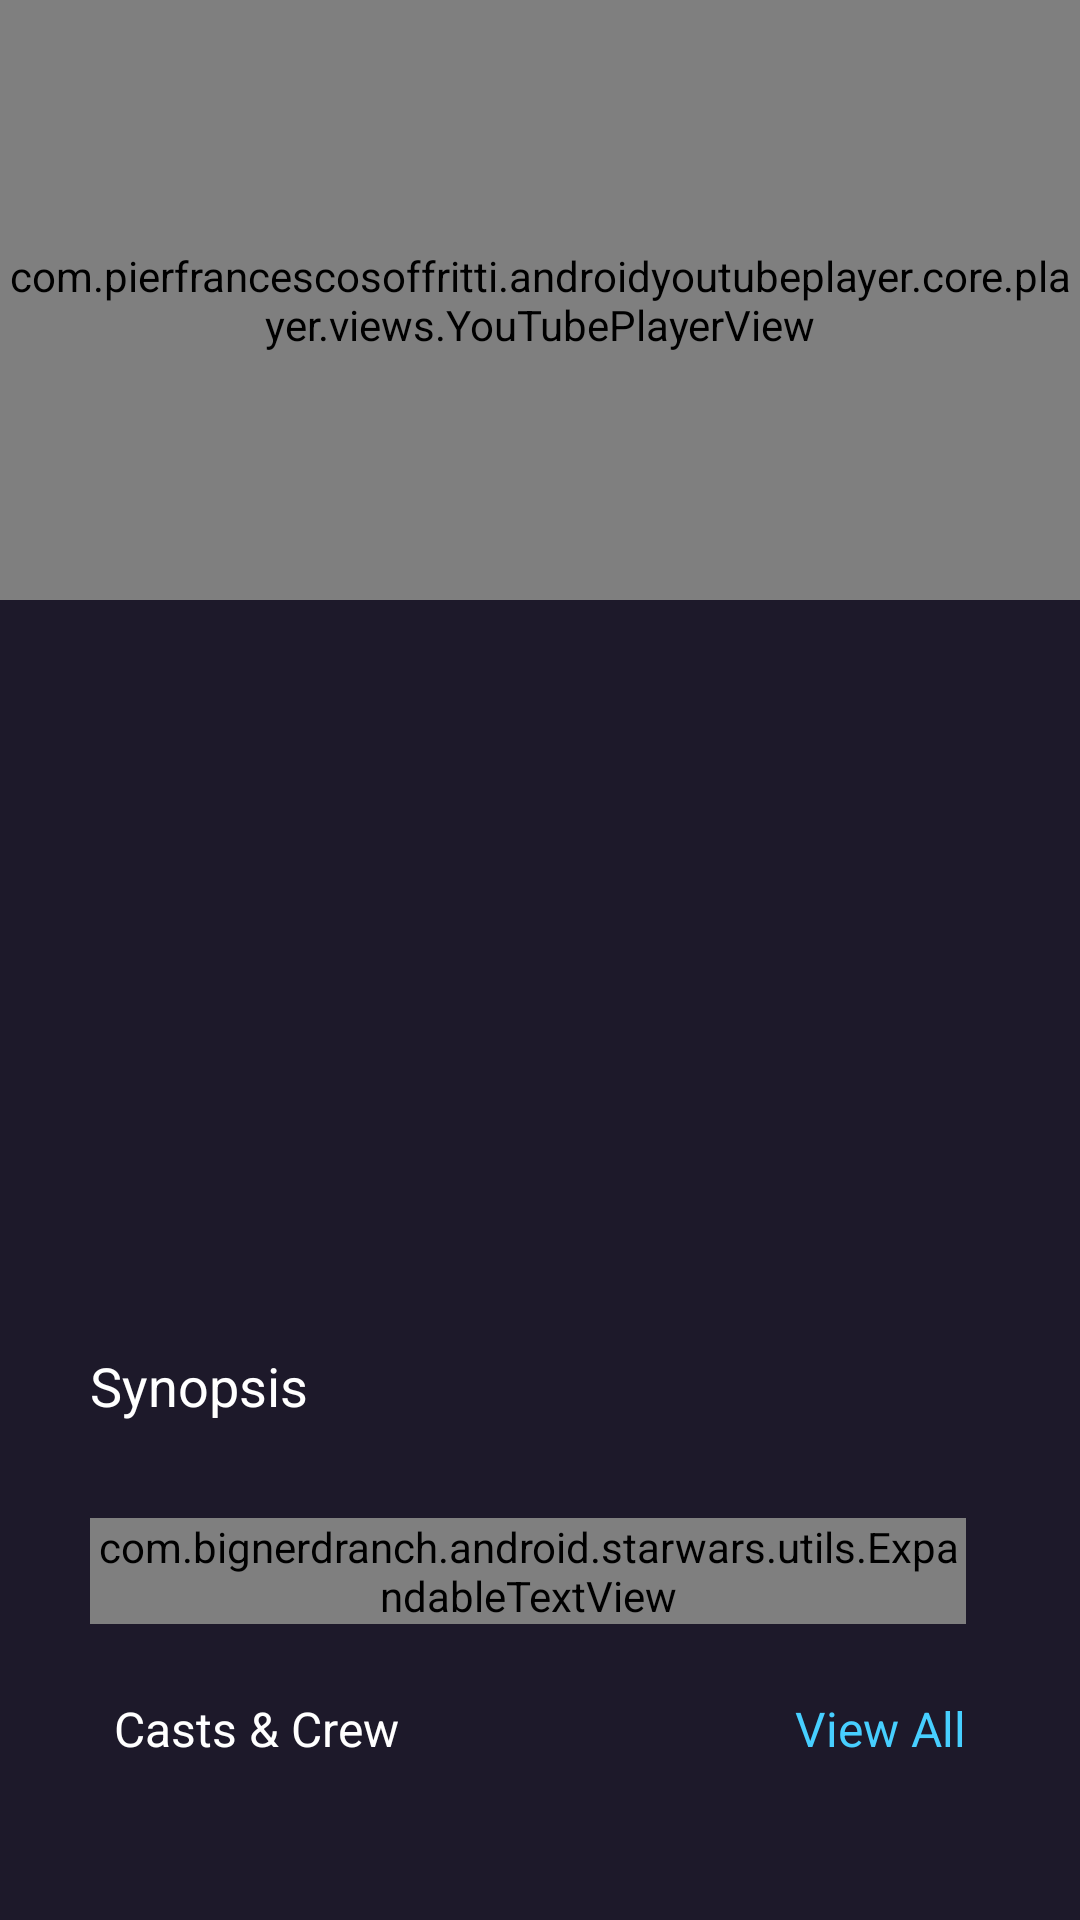

Reconstruct the res/layout file that produces this screen, plus the resources it refers to.
<!-- AndroidManifest.xml: application theme Theme.StarWars -->
<!-- res/layout/details_fragment.xml -->
<?xml version="1.0" encoding="utf-8"?>
<androidx.coordinatorlayout.widget.CoordinatorLayout xmlns:android="http://schemas.android.com/apk/res/android"
    xmlns:app="http://schemas.android.com/apk/res-auto"
    xmlns:tools="http://schemas.android.com/tools"
    android:layout_width="match_parent"
    android:layout_height="match_parent"
    android:id="@+id/conteiner"
    android:background="@color/primaryColor">

    <com.google.android.material.appbar.AppBarLayout
        android:id="@+id/appbar"
        android:layout_width="match_parent"
        android:layout_height="@dimen/base_height_app_bar"
        android:fitsSystemWindows="true"
        android:theme="@style/Theme.StarWars">

        <com.google.android.material.appbar.CollapsingToolbarLayout
            android:id="@+id/collapsing_toolbar"
            android:layout_width="match_parent"
            android:layout_height="match_parent"
            android:fitsSystemWindows="true"
            app:collapsedTitleTextAppearance="@style/Theme.StarWars"
            app:contentScrim="@color/primaryLightColor"
            app:expandedTitleTextAppearance="@style/Theme.StarWars"
            app:layout_scrollFlags="scroll|snap|exitUntilCollapsed">

            <com.pierfrancescosoffritti.androidyoutubeplayer.core.player.views.YouTubePlayerView
                android:id="@+id/youtube_player_view"
                android:layout_width="match_parent"
                android:layout_height="@dimen/base_height_youTubePlayerView"
                app:autoPlay="false"
                app:enableLiveVideoUi="true"
                app:showFullScreenButton="false" />

            <ImageView
                android:id="@+id/youtubeView"
                android:layout_width="match_parent"
                android:layout_height="@dimen/base_height_imageView_video_not_found"
                android:visibility="gone" />

            <androidx.appcompat.widget.Toolbar
                android:id="@+id/toolbar"
                android:layout_width="match_parent"
                android:layout_height="?attr/actionBarSize"
                app:layout_collapseMode="pin" />

        </com.google.android.material.appbar.CollapsingToolbarLayout>
    </com.google.android.material.appbar.AppBarLayout>

    <androidx.core.widget.NestedScrollView
        android:layout_width="match_parent"
        android:layout_height="match_parent"
        app:layout_behavior="com.google.android.material.appbar.AppBarLayout$ScrollingViewBehavior">

        <LinearLayout
            android:layout_width="match_parent"
            android:layout_height="match_parent"
            android:orientation="vertical"
            android:padding="@dimen/big_padding">

            <TextView
                android:id="@+id/originalTitleTextView"
                style="@style/DetailTitleTextViewStyle"
                android:layout_width="match_parent"
                android:layout_height="wrap_content" />

            <TextView
                android:id="@+id/releaseDateTextView"
                style="@style/DetailSecondaryFieldsStyle"
                android:layout_width="match_parent"
                android:layout_height="wrap_content" />

            <TextView
                android:id="@+id/runtimeTextView"
                style="@style/DetailSecondaryFieldsStyle"
                android:layout_width="match_parent"
                android:layout_height="wrap_content" />

            <TextView
                android:id="@+id/synopsis"
                style="@style/SynopsisViewStyle"
                android:layout_width="match_parent"
                android:layout_height="wrap_content" />

            <com.bignerdranch.android.starwars.utils.ExpandableTextView
                android:id="@+id/overviewTextView"
                style="@style/DetailOverviewTextViewStyle"
                android:layout_width="match_parent"
                android:layout_height="wrap_content"
                tools:ignore="SpeakableTextPresentCheck,TouchTargetSizeCheck" />

            <LinearLayout
                android:id="@+id/castTextView"
                android:layout_width="match_parent"
                android:layout_height="wrap_content"
                android:orientation="horizontal">

                <TextView
                    style="@style/DetailCastsTextViewStyle"
                    android:layout_width="108dp"
                    android:layout_height="18dp" />

                <TextView
                    android:id="@+id/viewAll"
                    style="@style/DetailNextCastsTextViewStyle"
                    android:layout_width="match_parent"
                    android:layout_height="18dp"
                    android:gravity="center|end" />

            </LinearLayout>

            <androidx.recyclerview.widget.RecyclerView
                android:id="@+id/detailsRecyclerView"
                android:layout_width="match_parent"
                android:layout_height="match_parent" />
        </LinearLayout>

    </androidx.core.widget.NestedScrollView>

</androidx.coordinatorlayout.widget.CoordinatorLayout>
<!-- resources referenced by this layout -->
<resources>
  <color name="primaryColor">#1d192a</color>
  <color name="primaryLightColor">#443f53</color>
  <dimen name="base_height_app_bar">280dp</dimen>
  <dimen name="base_height_imageView_video_not_found">200dp</dimen>
  <dimen name="base_height_youTubePlayerView">200dp</dimen>
  <dimen name="big_padding">30dp</dimen>
  <style name="DetailCastsTextViewStyle">
          <item name="android:layout_marginTop">@dimen/big_layout_margin_top</item>
          <item name="android:layout_margin">@dimen/small_layout_margin</item>
          <item name="android:textColor">@color/white</item>
          <item name="android:textSize">@dimen/medium_text_size</item>
          <item name="android:text">@string/casts_title</item>
      </style>
  <style name="DetailNextCastsTextViewStyle">
          <item name="android:layout_marginTop">@dimen/big_layout_margin_top</item>
          <item name="android:layout_margin">@dimen/small_layout_margin</item>
          <item name="android:textColor">@color/primaryCastColor</item>
          <item name="android:textSize">@dimen/medium_text_size</item>
          <item name="android:text">@string/view_all</item>
      </style>
  <style name="DetailOverviewTextViewStyle">
          <item name="android:layout_marginTop">@dimen/big_layout_margin_top</item>
          <item name="android:layout_marginEnd">@dimen/small_layout_margin</item>
          <item name="android:layout_marginBottom">@dimen/big_layout_margin_bottom</item>
          <item name="android:textColor">@color/secondaryLightColor</item>
          <item name="android:textSize">@dimen/small_text_size</item>
      </style>
  <style name="DetailSecondaryFieldsStyle">
          <item name="android:layout_margin">@dimen/small_layout_margin</item>
          <item name="android:gravity">center</item>
          <item name="android:textColor">@color/secondaryLightColor</item>
          <item name="android:textSize">@dimen/medium_text_size</item>
      </style>
  <style name="DetailTitleTextViewStyle">
          <item name="android:layout_margin">@dimen/small_layout_margin</item>
          <item name="android:gravity">center</item>
          <item name="android:textColor">@color/white</item>
          <item name="android:textSize">@dimen/big_title_text_size</item>
          <item name="android:textStyle">bold</item>
      </style>
  <style name="SynopsisViewStyle">
          <item name="android:layout_marginTop">@dimen/big_layout_margin_top</item>
          <item name="android:textColor">@color/white</item>
          <item name="android:textSize">@dimen/synopsis_text_size</item>
          <item name="android:text">@string/synopsis_title</item>
          <item name="android:layout_marginEnd">@dimen/small_layout_margin</item>
          <item name="android:layout_marginBottom">@dimen/big_layout_margin_bottom</item>
  
      </style>
  <dimen name="big_layout_margin_top">16dp</dimen>
  <dimen name="small_layout_margin">8dp</dimen>
  <color name="white">#FFFFFFFF</color>
  <dimen name="medium_text_size">16sp</dimen>
  <string name="casts_title">Casts &amp; Crew</string>
  <color name="primaryCastColor">#47CFFF</color>
  <string name="view_all">View All</string>
  <dimen name="big_layout_margin_bottom">16dp</dimen>
  <color name="secondaryLightColor">#a39eb0</color>
  <dimen name="small_text_size">14sp</dimen>
  <dimen name="big_title_text_size">24sp</dimen>
  <dimen name="synopsis_text_size">18sp</dimen>
  <string name="synopsis_title">Synopsis</string>
  <color name="teal_200">#FF03DAC5</color>
  <color name="teal_700">#FF018786</color>
  <color name="black">#FF000000</color>
</resources>
